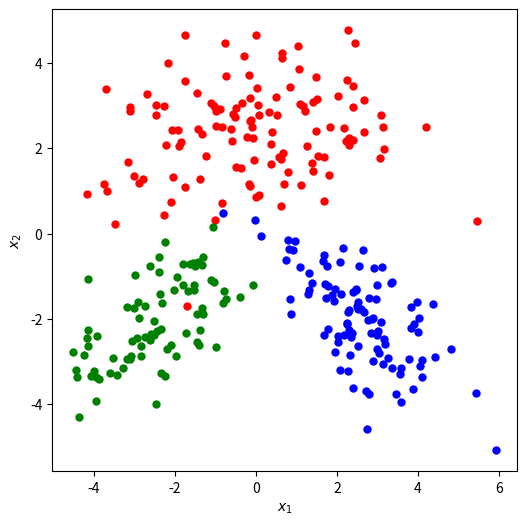
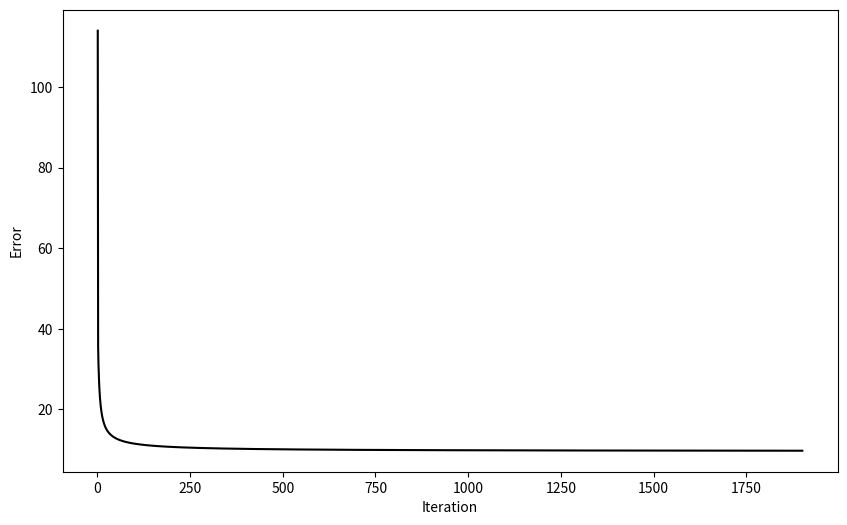
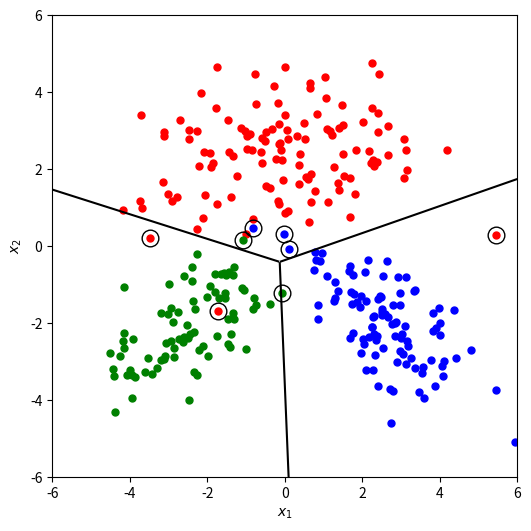

Source code (Python) for these figures, in order:
import numpy as np
import pandas as pd
import matplotlib.pyplot as plt

np.random.seed(521)

class_means = np.array([[+0.0, +2.5],
                        [-2.5, -2.0],
                        [+2.5, -2.0]])

class_covariances = np.array([[[+3.2, +0.0],
                               [+0.0, +1.2]],
                              [[+1.2, +0.8],
                               [+0.8, +1.2]],
                              [[+1.2, -0.8],
                               [-0.8, +1.2]]])

class_sizes = np.array([120, 80, 100])

points1 = np.random.multivariate_normal(class_means[0, :], class_covariances[0, :, :], class_sizes[0])
points2 = np.random.multivariate_normal(class_means[1, :], class_covariances[1, :, :], class_sizes[1])
points3 = np.random.multivariate_normal(class_means[2, :], class_covariances[2, :, :], class_sizes[2])

X = np.vstack((points1, points2, points3))

# generating the corresponding labels
y_truth = np.concatenate((np.repeat(1, class_sizes[0]), np.repeat(2, class_sizes[1]), np.repeat(3, class_sizes[2])))

plt.figure(figsize=(6, 6))
plt.plot(points1[:, 0], points1[:, 1], "r.", markersize=10)
plt.plot(points2[:, 0], points2[:, 1], "g.", markersize=10)
plt.plot(points3[:, 0], points3[:, 1], "b.", markersize=10)
plt.xlabel("$x_1$")
plt.ylabel("$x_2$")
plt.show()

number_of_classes = np.max(y_truth)
number_of_samples = X.shape[0]

y_truth_matrix = np.zeros((number_of_samples, number_of_classes)).astype(int)
y_truth_matrix[range(number_of_samples), y_truth - 1] = 1


def k_sigmoid(x, w, w_0):
    return 1 / (1 + np.exp(-(np.matmul(x, w) + w_0)))


def gradient_w(x, y_truth_matrix_gradient_w, y_predicted_gradient_w):
    return -np.asarray(
        [np.matmul((y_truth_matrix_gradient_w[:, i] - y_predicted_gradient_w[:, i])
                   * y_predicted_gradient_w[:, i] * (1 - y_predicted_gradient_w[:, i]), x) for i in
         range(y_truth_matrix_gradient_w[0].size)]).T


def gradient_w0(y_truth_matrix_gradient_w0, y_predicted_gradient_w0):
    return -np.sum(((y_truth_matrix_gradient_w0 - y_predicted_gradient_w0) * y_predicted_gradient_w0)
                   * (1 - y_predicted_gradient_w0), axis=0)


eta = 0.01
epsilon = 0.001

W = np.random.uniform(low=-0.01, high=0.01, size=(X.shape[1], number_of_classes))
w0 = np.random.uniform(low=-0.01, high=0.01, size=(1, number_of_classes))

iteration = 1
objective_values = []

while True:
    y_predicted = k_sigmoid(X, W, w0)
    objective_values = np.append(objective_values, 0.5 * np.sum(np.power(y_truth_matrix - y_predicted, 2)))

    W_old = W
    w0_old = w0
    W = W - eta * gradient_w(X, y_truth_matrix, y_predicted)
    w0 = w0 - eta * gradient_w0(y_truth_matrix, y_predicted)

    if np.sqrt(np.sum((w0 - w0_old)) ** 2 + np.sum((W - W_old) ** 2)) < epsilon:
        break
    iteration = iteration + 1

print('Parameter estimations:')
print(W)
print(w0)

plt.figure(figsize=(10, 6))
plt.plot(range(1, iteration + 1), objective_values, "k-")
plt.xlabel("Iteration")
plt.ylabel("Error")
plt.show()

y_predicted = np.argmax(y_predicted, axis=1) + 1
confusion_matrix = pd.crosstab(y_predicted, y_truth, rownames=['y_pred'], colnames=['y_truth'])
print('\n' + str(confusion_matrix))

# evaluate discriminant function on a grid
x1_interval = np.linspace(-6, +6, 1201)
x2_interval = np.linspace(-6, +6, 1201)
x1_grid, x2_grid = np.meshgrid(x1_interval, x2_interval)
discriminant_values = np.zeros((len(x1_interval), len(x2_interval), number_of_classes))

for c in range(number_of_classes):
    discriminant_values[:, :, c] = W[0, c] * x1_grid + W[1, c] * x2_grid + w0[0, c]

A = discriminant_values[:, :, 0]
B = discriminant_values[:, :, 1]
C = discriminant_values[:, :, 2]
A[(A < B) & (A < C)] = np.nan
B[(B < A) & (B < C)] = np.nan
C[(C < A) & (C < B)] = np.nan
discriminant_values[:, :, 0] = A
discriminant_values[:, :, 1] = B
discriminant_values[:, :, 2] = C

plt.figure(figsize=(6, 6))
plt.plot(X[y_truth == 1, 0], X[y_truth == 1, 1], "r.", markersize=10)
plt.plot(X[y_truth == 2, 0], X[y_truth == 2, 1], "g.", markersize=10)
plt.plot(X[y_truth == 3, 0], X[y_truth == 3, 1], "b.", markersize=10)
plt.plot(X[y_predicted != y_truth, 0], X[y_predicted != y_truth, 1], "ko", markersize=12, fillstyle="none")
plt.contour(x1_grid, x2_grid, discriminant_values[:, :, 0] - discriminant_values[:, :, 1], levels=0, colors="k")
plt.contour(x1_grid, x2_grid, discriminant_values[:, :, 0] - discriminant_values[:, :, 2], levels=0, colors="k")
plt.contour(x1_grid, x2_grid, discriminant_values[:, :, 1] - discriminant_values[:, :, 2], levels=0, colors="k")
plt.xlabel("$x_1$")
plt.ylabel("$x_2$")
plt.show()
